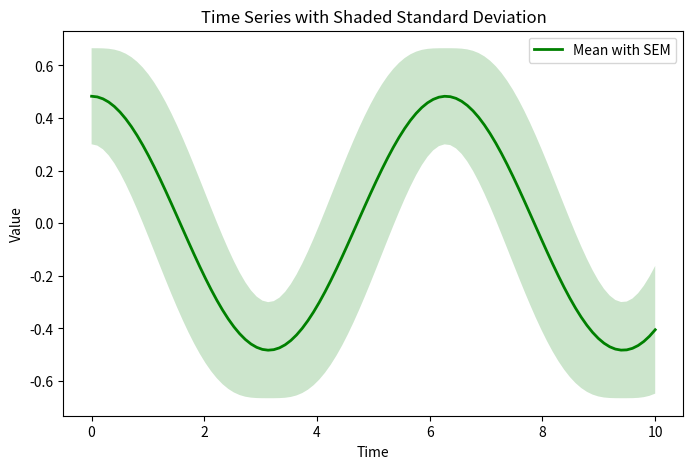

Generate this figure with matplotlib:

from __future__ import annotations

import numpy as np
import matplotlib.pyplot as plt
from typing import Iterable, Optional

def plot_mean_with_sem(x, y_matrix, color='blue', label=None, ax=None):
    """
    Plots a time series with mean and shaded standard error.

    Parameters:
    - x: Array-like, time points.
    - y_matrix: 2D Array-like, 1st dim is timepoints 
    - color: Color for the plot and shading.
    - label: Label for the mean line.
    - ax: Matplotlib Axes object to plot on. If None, uses the current Axes.
    """
    # Calculate mean and standard deviation across columns
    y_mean = np.mean(y_matrix, axis=1)
    y_std = np.std(y_matrix, axis=1) / np.sqrt(y_matrix.shape[1])  # Standard error of the mean

    # Use the provided Axes object or the current Axes
    if ax is None:
        ax = plt.gca()

    # Plot mean and shaded standard deviation with clean edges
    ax.plot(x, y_mean, color=color, label=label, linewidth=2)
    ax.fill_between(x, y_mean - y_std, y_mean + y_std, color=color, alpha=0.2, edgecolor=None)
    if label:
        ax.legend()


def plot_pelvis_path(
    position_data: dict,
    subject: str,
    run_idx: Optional[Iterable[int]] = None,  # None => ALL runs
    ax=None,
):
    run_keys_all = list(position_data.keys())

    # Default behavior: plot all runs
    if run_idx is None:
        run_keys = run_keys_all
    else:
        run_idx = list(run_idx)
        run_keys = [run_keys_all[i] for i in run_idx]

    pelvis_path = np.vstack([position_data[k]["pelvis"] for k in run_keys])

    run_str = run_keys[0] if len(run_keys) == 1 else f"{run_keys[0]}-{run_keys[-1]}"

    if ax is None:
        fig, ax = plt.subplots(figsize=(8, 6))
    else:
        fig = ax.figure

    ax.plot(pelvis_path[:, 1], pelvis_path[:, 0], label="Pelvis Path",
            color="b", alpha=0.5, linewidth=1)
    ax.set_xlabel("Z Position", fontsize=12)
    ax.set_ylabel("X Position", fontsize=12)
    ax.set_title(f"{subject}: Pelvis Path ({run_str})", fontsize=12, fontweight="bold")
    ax.axis("equal")
    ax.grid(True, linestyle="--", linewidth=0.5, alpha=0.7)
    ax.legend(fontsize=10)
    fig.tight_layout()
    return fig, ax, run_str

def plot_head(sensor_coord, sensor_val=np.arange(63), ax=None, label_off=True, cmap='viridis'): 
    from matplotlib import tri as tri
    standalone = False
    if ax is None:
        fig, ax = plt.subplots() 
        standalone = True
    triang = tri.Triangulation(sensor_coord[:,0], sensor_coord[:,1])
    contour = ax.tricontourf(triang, sensor_val, levels=100, cmap=cmap)  # Filled contours
    if standalone: 
        cbar = fig.colorbar(contour, ax=ax)
        cbar.set_label("Value")
    ax.set_xlabel("Left to Right")
    ax.axis('equal')
    ax.set_ylabel("Posterior to Anterior")
    ax.set_title("Sensor number on scalp surface")
    # Remove axis labels
    if label_off:
        ax.set_xticks([])  
        ax.set_yticks([])
        ax.set_xticklabels([])
        ax.set_yticklabels([])
        ax.set_frame_on(False)  # Optional: removes the axis border
    return ax

def plot_tfr(power_data, times, freqs=None, ax=None, vmin=-5, vmax=5, cmap='jet', y_scale='log2', title=None):
        """
        Plot time-frequency representation data.
        
        Parameters
        ----------
        power_data : array, shape (n_freqs, n_times)
            The power data to plot
        times : array, shape (n_times,)
            Time points in seconds
        freqs : array, shape (n_freqs,)
            Frequency points in Hz
        ax : matplotlib.axes.Axes | None
            The axes to plot on. If None, a new figure and axes will be created
        vmin, vmax : float
            Color scale limits
        cmap : str
            Colormap name
        title : str | None
            Title for the plot
            
        Returns
        -------
        im : matplotlib.image.AxesImage
            The image object
        """        
        if ax is None:
            fig, ax = plt.subplots(1, 1, figsize=(8, 6))
        
        if freqs is None: 
            freqs = 2 ** np.arange(0,7,0.1)
            freqs = freqs[freqs <= 90]  # Limit to 90 Hz due to amplifier settings

        if y_scale == 'log2': 
            ymin = np.log2(freqs[0])
            ymax = np.log2(freqs[-1])
        elif y_scale == 'linear':
            ymin = freqs[0]
            ymax = freqs[-1]
        
        # Plot TFR with log2 scale for frequency axis
        im = ax.imshow(
            power_data, 
            origin='lower', 
            aspect='auto',
            extent=[times[0], times[-1], ymin, ymax],
            interpolation='bilinear',
            vmin=vmin, vmax=vmax,
            cmap=cmap
        )
        
        if y_scale == 'log2':
            # Set y-axis ticks for frequency in log2 scale
            ytick_freqs = [2, 4, 8, 16, 32, 64]
            yticks = np.log2(ytick_freqs)
            ax.set_yticks(yticks)
            ax.set_yticklabels(ytick_freqs)
        elif y_scale == 'linear':
            # Set y-axis ticks for linear scale
            ytick_freqs = np.arange(freqs[0], freqs[-1], 10)
            ax.set_yticks(ytick_freqs)
            ax.set_yticklabels(ytick_freqs)
        
        # Label axes
        ax.set_ylabel('Frequency (Hz)')
        ax.set_xlabel('Time (s)')
        
        # Add vertical line at time=0
        ax.axvline(x=0, color='w', linestyle='--')

        # Add colorbar
        cbar = plt.colorbar(im, ax=ax)
        cbar.set_label('Power (Z-score)', rotation=270, labelpad=15)

        # Add title if provided
        if title is not None:
            ax.set_title(title)
        return im

# Example usage
if __name__ == "__main__":
    # Example data
    x = np.linspace(0, 10, 100)
    y_matrix = np.array([np.sin(x + phase) for phase in np.linspace(0, np.pi, 5)]).T

    # Plot
    plt.figure(figsize=(8, 5))
    plot_mean_with_sem(x, y_matrix, color='green', label='Mean with SEM')
    plt.xlabel('Time')
    plt.ylabel('Value')
    plt.title('Time Series with Shaded Standard Deviation')
    plt.show()
